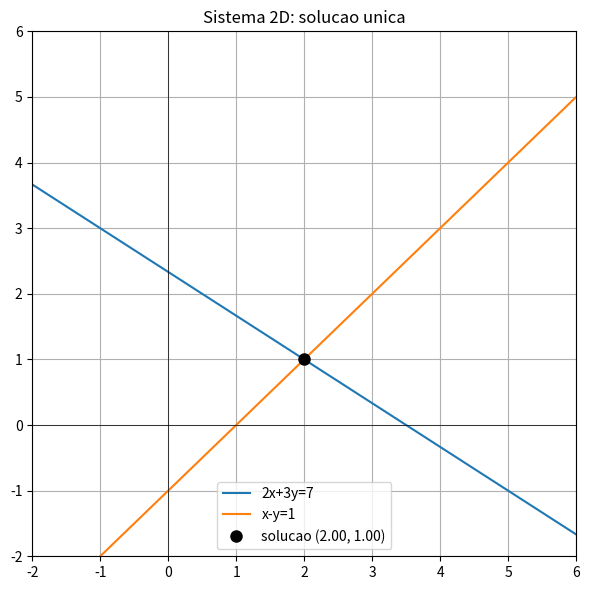
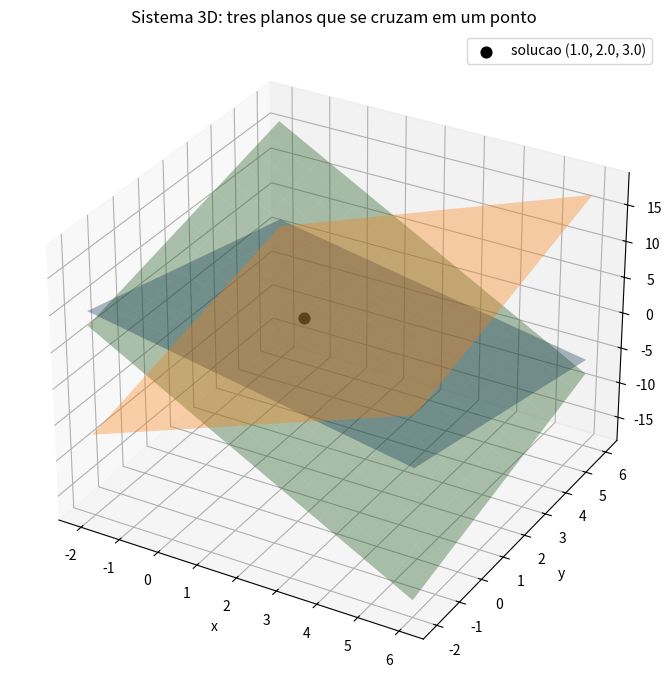

Python code for these plots, in order:
"""
3) Resolver exemplos de sistemas de equacoes lineares em 2D e 3D, com grafico
mostrando a solucao.
"""
import numpy as np
import matplotlib
matplotlib.use("Agg")
import matplotlib.pyplot as plt


def vt(v):
    return tuple(np.round(np.asarray(v, dtype=float), 4).tolist())



def reta_y(a, b, c, x):
    return (c - a * x) / b


def main(outdir="resultados"):
    print("=" * 60)
    print("3) EXEMPLOS DE SISTEMAS LINEARES EM 2D E 3D")
    print("=" * 60)

    # --- Exemplo 2D ---
    print("--- Exemplo 2D ---")
    print("  2x + 3y = 7")
    print("  x  -  y = 1")
    A2 = np.array([[2, 3], [1, -1]], dtype=float)
    b2 = np.array([7, 1], dtype=float)
    sol2 = np.linalg.solve(A2, b2)
    print(f"Solucao: x = {sol2[0]:.4f}, y = {sol2[1]:.4f}")

    x = np.linspace(-2, 6, 50)
    fig1, ax1 = plt.subplots(figsize=(6, 6))
    for (a1, a2), termo, nome in zip(A2, b2, ["2x+3y=7", "x-y=1"]):
        ax1.plot(x, reta_y(a1, a2, termo, x), label=nome)
    ax1.plot(sol2[0], sol2[1], "ko", markersize=8, label=f"solucao ({sol2[0]:.2f}, {sol2[1]:.2f})")
    ax1.set_xlim(-2, 6)
    ax1.set_ylim(-2, 6)
    ax1.grid(True)
    ax1.axhline(0, color="black", linewidth=0.5)
    ax1.axvline(0, color="black", linewidth=0.5)
    ax1.legend()
    ax1.set_title("Sistema 2D: solucao unica")
    plt.tight_layout()
    fig1.savefig(f"{outdir}/03_exemplo_2d.png", dpi=150)
    plt.close(fig1)
    print(f"Grafico salvo em: {outdir}/03_exemplo_2d.png")

    # --- Exemplo 3D ---
    print("\n--- Exemplo 3D ---")
    print("  x + y + z = 6")
    print("  2x + y - z = 1")
    print("  3x - y + z = 4")
    A3 = np.array([[1, 1, 1], [2, 1, -1], [3, -1, 1]], dtype=float)
    b3 = np.array([6, 1, 4], dtype=float)
    sol3 = np.linalg.solve(A3, b3)
    print(f"Solucao: x = {sol3[0]:.4f}, y = {sol3[1]:.4f}, z = {sol3[2]:.4f}")
    print(f"Verificacao: A.x = {vt(np.round(A3 @ sol3, 4))}  (deve ser igual a b = {vt(b3)})")

    malha = np.linspace(-2, 6, 15)
    Xg, Yg = np.meshgrid(malha, malha)
    fig2 = plt.figure(figsize=(7, 7))
    ax2 = fig2.add_subplot(projection="3d")
    for (a1, a2, a3), termo, nome in zip(A3, b3, ["x+y+z=6", "2x+y-z=1", "3x-y+z=4"]):
        Zg = (termo - a1 * Xg - a2 * Yg) / a3
        ax2.plot_surface(Xg, Yg, Zg, alpha=0.35)
    ax2.scatter(*sol3, color="black", s=60, label=f"solucao {vt(np.round(sol3, 2))}")
    ax2.set_xlabel("x")
    ax2.set_ylabel("y")
    ax2.set_zlabel("z")
    ax2.set_title("Sistema 3D: tres planos que se cruzam em um ponto")
    ax2.legend()
    plt.tight_layout()
    fig2.savefig(f"{outdir}/03_exemplo_3d.png", dpi=150)
    plt.close(fig2)
    print(f"Grafico salvo em: {outdir}/03_exemplo_3d.png")


if __name__ == "__main__":
    import os
    os.makedirs("resultados", exist_ok=True)
    main()
